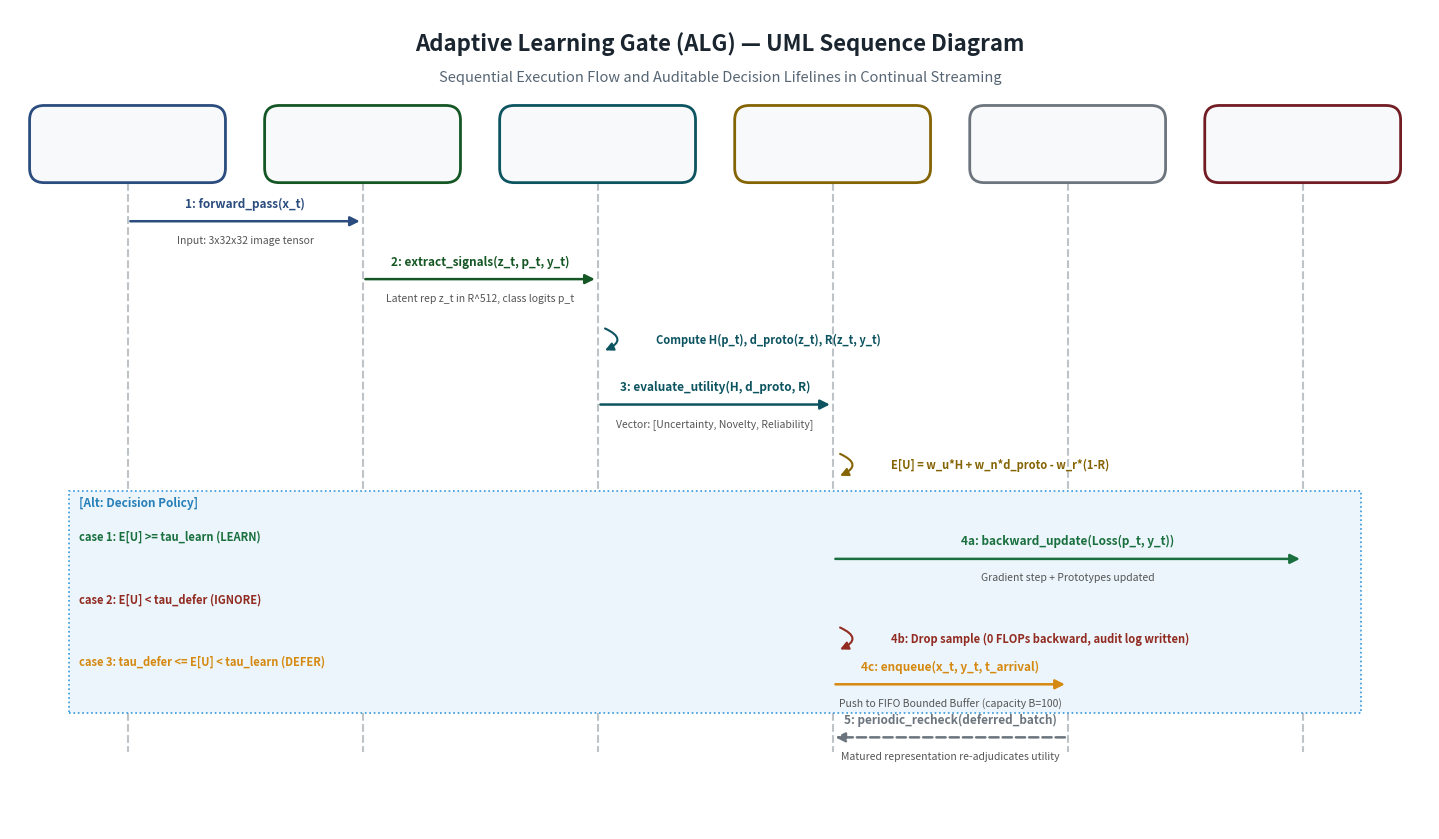

Recreate this plot in Python.
"""
Generates the publication-grade UML Sequence Diagram for Adaptive Learning Gate (ALG).
Visualizes the temporal message-passing flow across:
1. Data Stream Source
2. Neural Backbone (Forward Pass)
3. Tri-Signal Extractor
4. Expected Utility Engine
5. Bounded Quarantine Queue
6. Continual Optimizer (Backward Pass)
"""

import matplotlib.pyplot as plt
import matplotlib.patches as patches
from pathlib import Path

def create_uml_sequence_diagram(output_path: Path):
    fig, ax = plt.subplots(figsize=(14.5, 8.5), dpi=300)
    ax.set_xlim(0, 14.5)
    ax.set_ylim(0, 8.5)
    ax.axis('off')

    # Background
    fig.patch.set_facecolor('#FFFFFF')
    ax.set_facecolor('#FFFFFF')

    # Title
    ax.text(7.25, 8.15, "Adaptive Learning Gate (ALG) — UML Sequence Diagram",
            ha='center', va='center', fontsize=16, fontweight='bold', color='#1A252F', family='sans-serif')
    ax.text(7.25, 7.80, "Sequential Execution Flow and Auditable Decision Lifelines in Continual Streaming",
            ha='center', va='center', fontsize=10.5, fontstyle='italic', color='#566573', family='sans-serif')

    # Lifeline actors
    actors = [
        ("Data Stream\n(x_t, y_t)", 1.2, "#2B4C7E"),
        ("Backbone\nf_theta", 3.6, "#155724"),
        ("Tri-Signal\nExtractor", 6.0, "#0C5460"),
        ("Utility Engine\nE[U]", 8.4, "#856404"),
        ("Quarantine\nQueue (FIFO)", 10.8, "#6C757D"),
        ("Optimizer\nUpdate (theta)", 13.2, "#721C24")
    ]

    y_top = 7.3
    y_bot = 0.8

    # Draw Actor Boxes and Lifeline Dashes
    for name, x, color in actors:
        # Box
        box = patches.FancyBboxPatch(
            (x - 0.9, y_top - 0.5), 1.8, 0.6,
            boxstyle="round,pad=0.1,rounding_size=0.15",
            facecolor="#F8F9FA", edgecolor=color, linewidth=2.0, zorder=4
        )
        ax.add_patch(box)
        ax.text(x, y_top - 0.2, name, ha='center', va='center', fontsize=9.5, fontweight='bold', color=color)

        # Dashed lifeline
        ax.plot([x, x], [y_top - 0.6, y_bot], color="#BDC3C7", linestyle="--", linewidth=1.5, zorder=1)

    # Helper for messages
    def draw_msg(x1, x2, y, text, color="#2C3E50", is_return=False, note=""):
        ls = "--" if is_return else "-"
        ax.annotate("", xy=(x2, y), xytext=(x1, y),
                    arrowprops=dict(arrowstyle="-|>", color=color, lw=1.8, linestyle=ls, mutation_scale=14), zorder=3)
        mid_x = (x1 + x2) / 2
        ax.text(mid_x, y + 0.12, text, ha='center', va='bottom', fontsize=8.5, fontweight='bold', color=color)
        if note:
            ax.text(mid_x, y - 0.14, note, ha='center', va='top', fontsize=7.5, fontstyle='italic', color='#555555')

    def draw_self_loop(x, y, text, color="#2C3E50"):
        ax.annotate("", xy=(x + 0.05, y - 0.25), xytext=(x + 0.05, y),
                    arrowprops=dict(arrowstyle="-|>", color=color, lw=1.5,
                                    connectionstyle="arc3,rad=-1.2", mutation_scale=12), zorder=3)
        ax.text(x + 0.6, y - 0.12, text, ha='left', va='center', fontsize=8.0, color=color, fontweight='bold')

    # Step 1: Stream intake to Backbone
    draw_msg(1.2, 3.6, 6.3, "1: forward_pass(x_t)", "#2B4C7E", note="Input: 3x32x32 image tensor")

    # Step 2: Backbone returns embedding & logits
    draw_msg(3.6, 6.0, 5.7, "2: extract_signals(z_t, p_t, y_t)", "#155724", note="Latent rep z_t in R^512, class logits p_t")

    # Step 3: Tri-signal self computation
    draw_self_loop(6.0, 5.2, "Compute H(p_t), d_proto(z_t), R(z_t, y_t)", "#0C5460")

    # Step 4: Pass signals to Utility Engine
    draw_msg(6.0, 8.4, 4.4, "3: evaluate_utility(H, d_proto, R)", "#0C5460", note="Vector: [Uncertainty, Novelty, Reliability]")

    # Step 5: Utility Engine computes E[U]
    draw_self_loop(8.4, 3.9, "E[U] = w_u*H + w_n*d_proto - w_r*(1-R)", "#856404")

    # Step 6: Decision Branching Box (Alternative frames)
    # Action A: LEARN
    alt_box = patches.Rectangle((0.6, 1.2), 13.2, 2.3, facecolor="#EBF5FB", edgecolor="#3498DB", linewidth=1.2, linestyle=":", zorder=2)
    ax.add_patch(alt_box)
    ax.text(0.7, 3.35, "[Alt: Decision Policy]", fontsize=8.5, fontweight='bold', color="#2980B9")

    # If E[U] > tau_learn -> LEARN
    ax.text(0.7, 3.0, "case 1: E[U] >= tau_learn (LEARN)", fontsize=8, fontweight='bold', color="#196F3D")
    draw_msg(8.4, 13.2, 2.8, "4a: backward_update(Loss(p_t, y_t))", "#196F3D", note="Gradient step + Prototypes updated")

    # If E[U] < tau_defer -> IGNORE
    ax.text(0.7, 2.35, "case 2: E[U] < tau_defer (IGNORE)", fontsize=8, fontweight='bold', color="#922B21")
    draw_self_loop(8.4, 2.1, "4b: Drop sample (0 FLOPs backward, audit log written)", "#922B21")

    # Else -> DEFER
    ax.text(0.7, 1.7, "case 3: tau_defer <= E[U] < tau_learn (DEFER)", fontsize=8, fontweight='bold', color="#D68910")
    draw_msg(8.4, 10.8, 1.5, "4c: enqueue(x_t, y_t, t_arrival)", "#D68910", note="Push to FIFO Bounded Buffer (capacity B=100)")

    # Step 7: Periodic Re-evaluation from Queue
    draw_msg(10.8, 8.4, 0.95, "5: periodic_recheck(deferred_batch)", "#6C757D", is_return=True, note="Matured representation re-adjudicates utility")

    plt.tight_layout()
    output_path.parent.mkdir(parents=True, exist_ok=True)
    plt.savefig(output_path, dpi=300, bbox_inches='tight')
    plt.close()
    print(f"Generated UML Sequence Diagram at: {output_path}")

if __name__ == "__main__":
    out = Path("research/report/fig_uml_sequence.png")
    create_uml_sequence_diagram(out)
